12-way image classification set "224x224" from GitHub (saloviho/SORRY); label vocabulary: adware, benign, crypto miner, downloader, dropper, file infector, flooder, installer, packed, ransomware, spyware, worm.

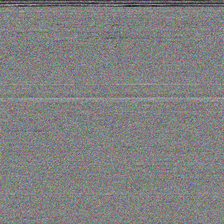
Label: downloader

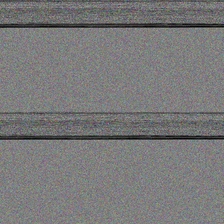
Label: crypto miner

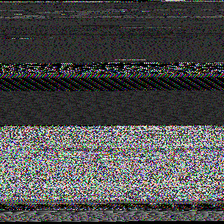
Label: spyware

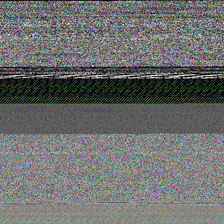
Label: worm

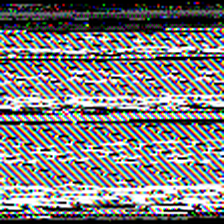
Label: adware

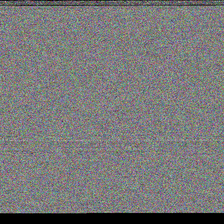
Label: file infector
